Run: headless pygame with SDL's dummy video driver; simulated clock (each Clock.tick advances the game by its frame time, no real sleeping); random seed 0; keys injected as events and as key.get_pressed() state; no mouse input.
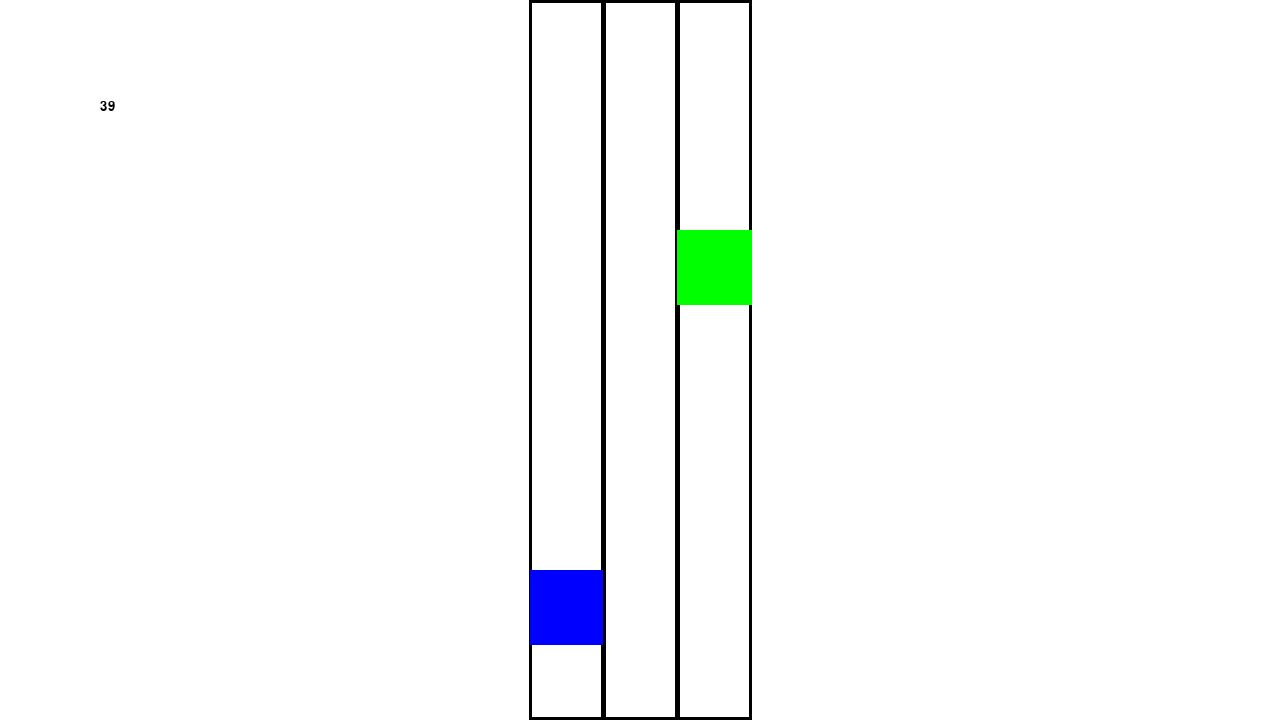
Frame 1 of 1 · flips 1–60 · no input

The pygame program that drew these frames:

import sys
import time
import random
import pygame

red = (255, 0, 0)
green = (0, 255, 0)
blue = (0, 0, 255)
white = (255, 255, 255)
black = (0, 0, 0)


class LadderClimb:
    def __init__(self, difficulty, screen, clock, font, w, h, fps):
        self.difficulty = difficulty
        self.screen = screen
        self.clock = clock
        self.font = font
        self.w, self.h = w, h
        self.fps = fps

        self.lad_w = 75

        cx, hw = self.w // 2, self.lad_w // 2  # center x, half ladder width
        self.ladder_rects = [
            pygame.Rect(cx - 3 * hw, 0, self.lad_w, self.h),
            pygame.Rect(cx - 1 * hw, 0, self.lad_w, self.h),
            pygame.Rect(cx + 1 * hw, 0, self.lad_w, self.h),
        ]

        self.player_w = self.lad_w
        self.player_h = self.player_w
        self.ladder = 0  # the ladder the player is on

        self.snakes = []

        self.elapsed = 0
        if self.difficulty == "easy":
            self.prob = 1.2
            self.speed = 7
            self.time_to_beat = 20
        elif self.difficulty == "medium":
            self.prob = 1.4
            self.speed = 9
            self.time_to_beat = 30
        elif self.difficulty == "hard":
            self.prob = 1.6
            self.speed = 10
            self.time_to_beat = 40

    @property
    def player_rect(self):
        return pygame.Rect(
            self.ladder_rects[self.ladder].left + 1,
            self.h - 2 * self.player_h,
            self.player_w - 2,
            self.player_h,
        )

    def snake_rect(self, snake):
        left = self.ladder_rects[snake[0]].left
        return pygame.Rect(left, snake[1], self.lad_w, self.lad_w)

    def handle_snakes(self):
        # move snakes
        new_allowed = True
        for i, snake in enumerate(self.snakes):
            if self.snake_rect(snake).colliderect(self.player_rect):
                return True
            if snake[1] < 2 * self.lad_w:
                new_allowed = False
            self.snakes[i][1] += self.speed
        self.snakes = [snake for snake in self.snakes if snake[1] < self.h]

        # drop new snake with probability self.prob per second
        if new_allowed and random.random() * self.fps < self.prob:
            pos = random.randint(0, len(self.ladder_rects) - 1)
            self.snakes.append([pos, 0])

    def handle_event(self, event):
        if event.type == pygame.QUIT or event.type == 32787:
            pygame.quit()
            sys.exit()
        elif event.type == pygame.KEYDOWN:
            key = event.key
            if key == pygame.K_LEFT:
                self.ladder = max(self.ladder - 1, 0)
            elif key == pygame.K_RIGHT:
                self.ladder = min(self.ladder + 1, len(self.ladder_rects) - 1)

    def draw(self):
        # clear screen and draw background
        self.screen.fill(white)

        # draw timer
        self.screen.blit(
            self.font.render(str(int(self.time_to_beat - self.elapsed)), True, black),
            (100, 100),
        )

        # draw ladders
        for rect in self.ladder_rects:
            pygame.draw.rect(self.screen, black, rect, width=3)

        # draw snakes
        for snake in self.snakes:
            pygame.draw.rect(self.screen, green, self.snake_rect(snake))

        # draw player
        pygame.draw.rect(self.screen, blue, self.player_rect)

    def play_minigame(self):
        """Return True if minigame is won, else False"""
        self.draw()
        pygame.display.update()
        start = time.time()
        while True:
            for event in pygame.event.get():
                self.handle_event(event)

            self.elapsed = time.time() - start
            if self.elapsed > self.time_to_beat:
                return True

            if self.handle_snakes():
                return False

            self.clock.tick(self.fps)

            self.draw()
            pygame.display.update()


if __name__ == "__main__":
    # constants
    width = 1280
    height = 720
    fps = 60

    # initialize
    pygame.init()
    pygame.font.init()
    font = pygame.font.SysFont("timesnewroman", 20)
    screen = pygame.display.set_mode([width, height])
    pygame.display.set_caption("Ladder Climb")
    clock = pygame.time.Clock()

    # start game
    minigame = LadderClimb("hard", screen, clock, font, width, height, fps)
    result = minigame.play_minigame()
    print(f"\n\nGame Result: {result}")
